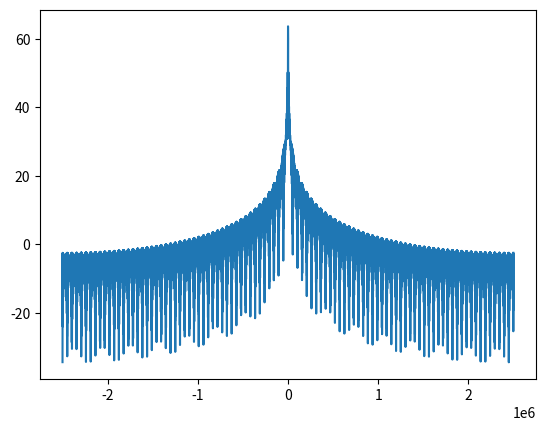

Reproduce this figure in Python.
"""Script to generate Rayleigh fading distribution.

[redacted]
Jul 3, 2023
"""


import numpy as np


def rayleigh_fading_jakes(no_oscillators:int, doppler_freq:float,
                          sampling_freq : float):
    """This function generates a Rayleigh fading waveform. We use
    Jakes' model for fading channel.
    
    1. Each oscilator corresponds has a frequency at the first quadrant
    of the unitary circle. The frequencies are obtained by the cosinus
    of evenly spaced angles in [0, pi/2).

    Parameters
    ----------
    no_oscillators : int
        Number of oscillators (>= 15 is good practice).
    doppler_freq : float
        Maximum Doppler frequency.
    sampling_freq : float
        Sampling rate.
    """

    time_index = np.arange(0, 1, 1/sampling_freq)
    real_part = np.sqrt(2)*np.cos(2*np.pi*doppler_freq*time_index)
    imag_part = 0*time_index
    for oscillator_idx in range(no_oscillators):
        # Generate oscillators:
        oscillator_freq = doppler_freq*np.cos(
            2*np.pi*(oscillator_idx+1)/(4*no_oscillators+2)
        )
        random_phase = np.pi*np.random.randn(1)
        oscillator = np.cos(2*np.pi*oscillator_freq*time_index + random_phase)
        # Gain:
        gain_angle = (oscillator_idx+1)*np.pi/(no_oscillators+1)
        # Calculate and sum oscillators:
        real_part += 2*np.cos(gain_angle)*oscillator
        imag_part += 2*np.sin(gain_angle)*oscillator
    # Scale:
    real_part /= np.sqrt(2*no_oscillators)
    imag_part /= np.sqrt(2*(no_oscillators+1))

    return real_part + 1j*imag_part


def rayleigh_fading_gmeds_1(no_oscillators:int, doppler_freq:float,
                            sampling_freq:float, no_waveforms:int):
    """Method to generate Rayleigh fading waveform using the GMEDS_1
    algorithm described in:
    
    - M. Patzold, C. -X. Wang and B. O. Hogstad, "Two new
    sum-of-sinusoids-based methods for the efficient generation of
    multiple uncorrelated rayleigh fading waveforms," in IEEE
    Transactions on Wireless Communications, vol. 8, no. 6,
    pp. 3122-3131, June 2009, doi: 10.1109/TWC.2009.080769.
    
    Parameters
    ----------
    no_oscillators : int
        Number of oscillators (= 20 is good enough).
    doppler_freq : float
        Maximum Doppler frequency.
    sampling_freq : float
        Sampling rate.
    no_waveforms : int
        Total number of uncorrelated waveforms.
    
    Returns
    -------
    rayleigh_fading_waveforms : np.ndarray
        Rayleigh fading waveform.
    """

    time_axis = np.arange(0, 1, 1/sampling_freq)
    rayleigh_fading_waveforms = np.zeros((len(time_axis), no_waveforms),
                                         dtype=np.complex128)
    for wave_idx in range(no_waveforms):
        real_wave = np.zeros((len(time_axis),))
        imag_wave = np.zeros((len(time_axis),))
        for oscil_idx in range(no_oscillators):
            angle_rotation = (np.pi/(4*no_oscillators)) \
                * (wave_idx/(no_waveforms+2))  # Must be negative for imaginary
            angle_arrival = (np.pi/(2*no_oscillators))*(oscil_idx+.5)
            oscil_freq_real = doppler_freq*np.cos(angle_arrival+angle_rotation)
            oscil_freq_imag = doppler_freq*np.cos(angle_arrival-angle_rotation)
            real_wave += np.cos(2*np.pi*oscil_freq_real*time_axis
                                + np.pi*np.random.randn(1))
            imag_wave += np.cos(2*np.pi*oscil_freq_imag*time_axis
                                + np.pi*np.random.randn(1))
        rayleigh_wave = np.sqrt(2/no_oscillators)*(real_wave + 1j*imag_wave)
        rayleigh_fading_waveforms[:, wave_idx] = rayleigh_wave

    return rayleigh_fading_waveforms


if __name__ == '__main__':
    
    import matplotlib.pyplot as plt
    from scipy.constants import speed_of_light

    kmh2ms = lambda x: (1000*x) / (60*60)
    v = 100  # Speed in km/h
    Fs = 1/(200*1e-9)  # Sampling rate
    Fc = 2*1e9  # Carrier frequency
    doppler_freq = kmh2ms(v) * Fc / speed_of_light
    m = rayleigh_fading_gmeds_1(20, doppler_freq, Fs, 4)

    mm = m[0:2000, 0]
    N = 2**12
    MM = np.fft.fftshift(np.fft.fft(mm, N))
    ff = np.linspace(-Fs/2, Fs/2, N)
    print(doppler_freq)

    print(m[:, 0])
    print(m.shape)

    plt.figure()
    plt.plot(ff, 20*np.log10(abs(MM)))
    plt.show()

# EoF
